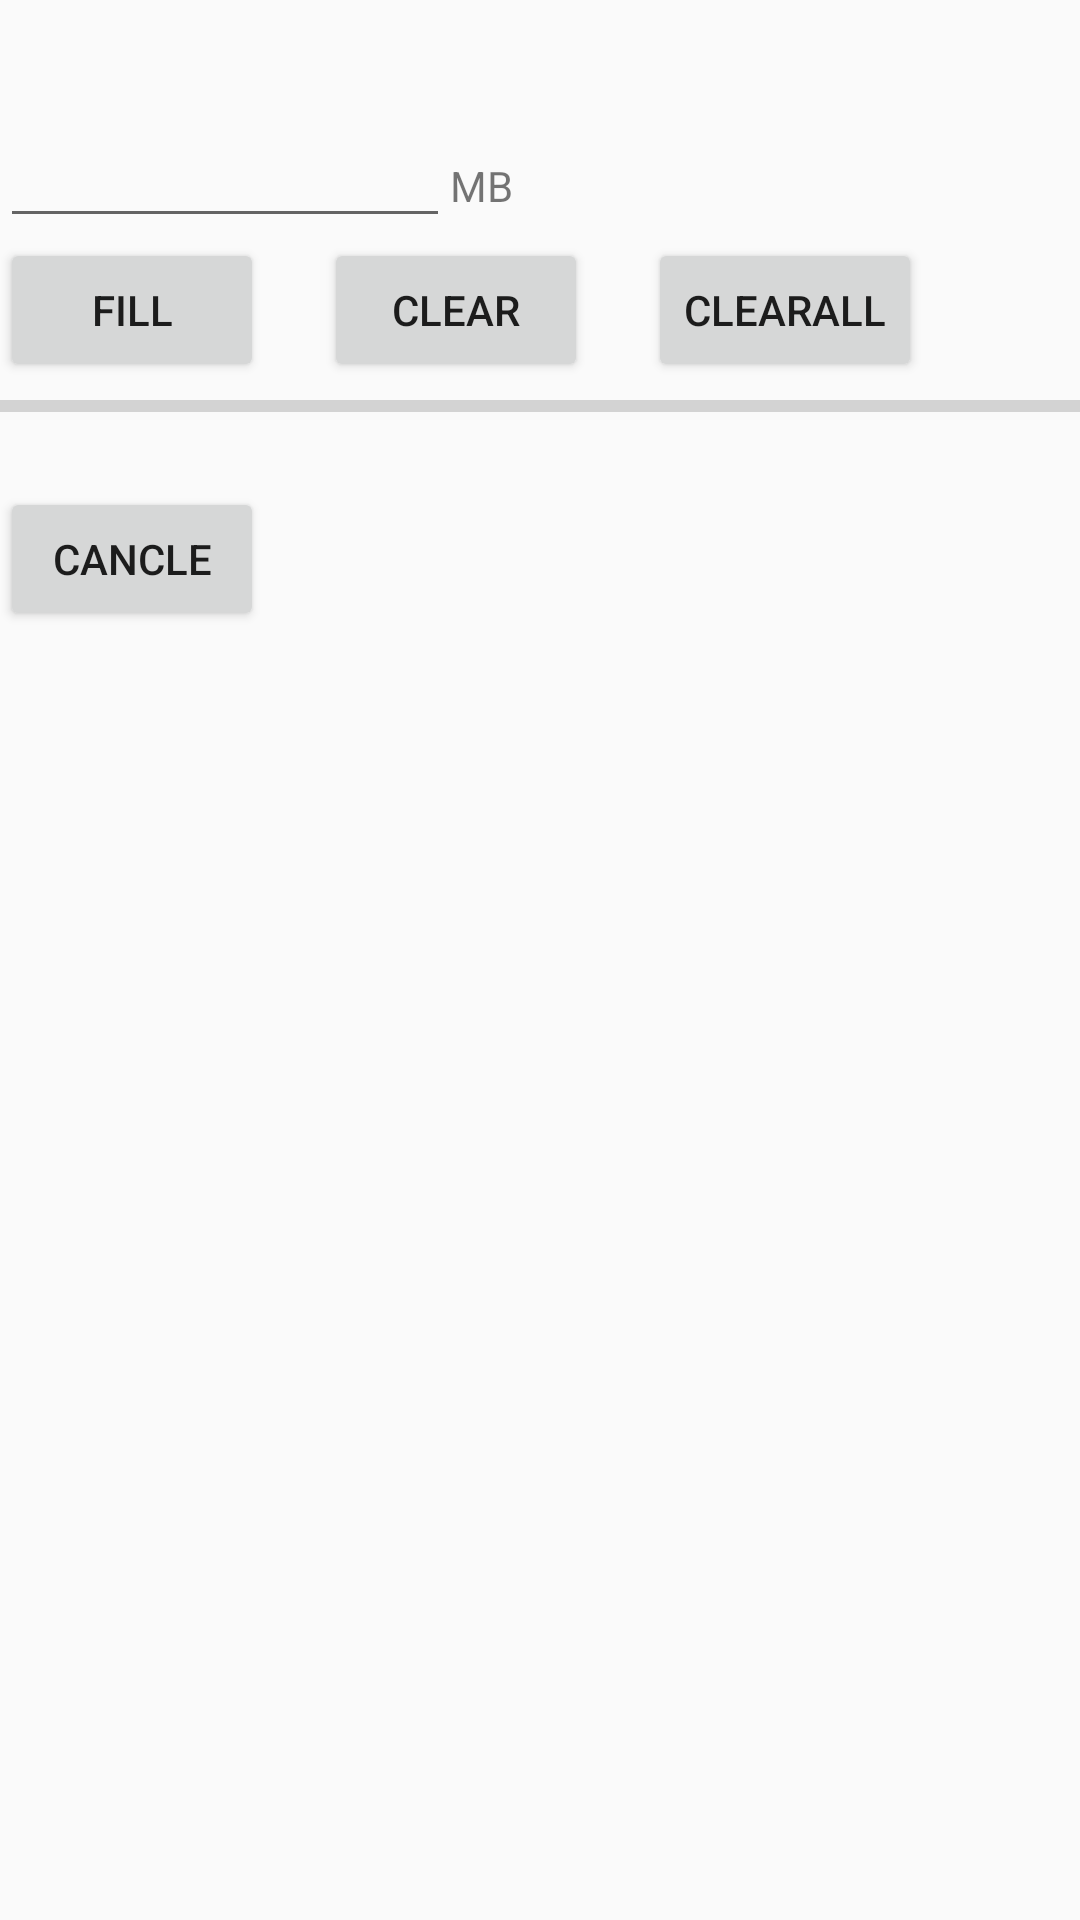

Layout XML and referenced resources for this Android screen:
<!-- AndroidManifest.xml: application theme BaseTheme -->
<!-- res/layout/activity_storagefiller.xml -->
<?xml version="1.0" encoding="utf-8"?>
<LinearLayout xmlns:android="http://schemas.android.com/apk/res/android"
    android:orientation="vertical" android:layout_width="match_parent"
    android:layout_height="match_parent"
    android:layout_margin="10dp">

    <LinearLayout
        android:layout_width="match_parent"
        android:layout_height="wrap_content"
        android:orientation="horizontal">
        <TextView
            android:id="@+id/totalStorage"
            android:layout_width="wrap_content"
            android:layout_height="wrap_content"
            android:layout_marginRight="10dp"/>
        <TextView
            android:id="@+id/freeStorage"
            android:layout_width="wrap_content"
            android:layout_height="wrap_content" />
    </LinearLayout>

    <TextView
            android:id="@+id/files"
            android:layout_width="wrap_content"
            android:layout_height="wrap_content" />

    <LinearLayout
        android:layout_width="match_parent"
        android:layout_height="wrap_content">

        <EditText
        android:id="@+id/storageFiller_storageOpData"
        android:layout_width="150dp"
        android:layout_height="wrap_content"
        android:inputType="number"
        android:maxLines="1"   />


        <TextView
            android:text="MB"
            android:layout_width="50dp"
            android:layout_height="wrap_content" />
     </LinearLayout>

    <LinearLayout
        android:layout_width="match_parent"
        android:layout_height="wrap_content">
    <Button
        android:id="@+id/storageFiller_fill"
        android:layout_width="wrap_content"
        android:layout_height="wrap_content"
        android:layout_marginRight="20dp"
        android:text="@string/fill"/>
    <Button
        android:id="@+id/storageFiller_clear"
        android:layout_width="wrap_content"
        android:layout_height="wrap_content"
        android:layout_marginRight="20dp"
        android:text="@string/clear"/>
     <Button
            android:id="@+id/storageFiller_clearAll"
            android:layout_width="wrap_content"
            android:layout_height="wrap_content"
            android:text="clearAll"/>
    </LinearLayout>


    <ProgressBar
        android:id="@+id/storageFiller_processBar"
        android:layout_width="match_parent"
        android:layout_height="wrap_content"
        android:progress="0"
        android:max="100"
        style="?android:attr/progressBarStyleHorizontal"/>
    <ScrollView
        android:layout_width="fill_parent"
        android:layout_height="wrap_content">
        <TextView
            android:id="@+id/storageFiller_showProcess"
            android:layout_width="fill_parent"
            android:layout_height="wrap_content"/>
    </ScrollView>

    <Button
        android:id="@+id/storageFiller_cancel"
        android:layout_width="wrap_content"
        android:layout_height="wrap_content"
        android:text="cancle"/>

    </LinearLayout>
<!-- resources referenced by this layout -->
<resources>
  <string name="clear">clear</string>
  <string name="fill">fill</string>
  <style name="BaseTheme" parent="Theme.AppCompat.Light.NoActionBar">
          
      </style>
</resources>
